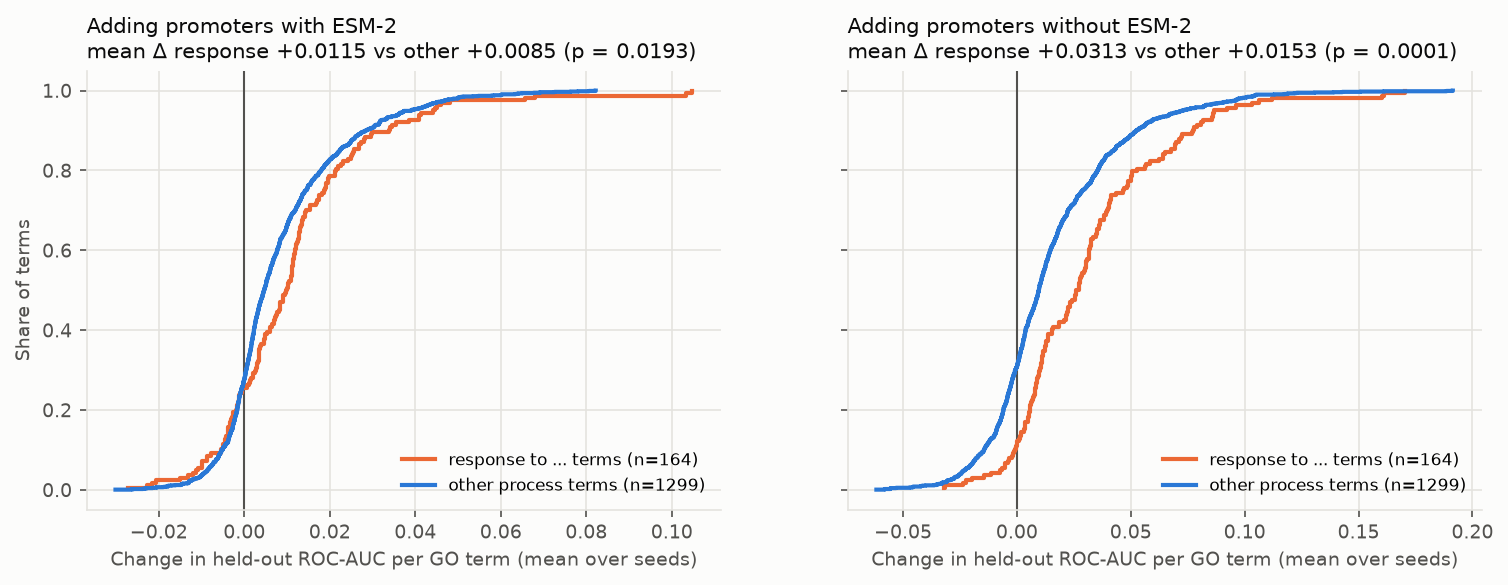

The file beside this chart, header and first rows:
comparison, definition, n_response_terms, n_other_process_terms, mean_delta_response, mean_delta_other, median_delta_response, median_delta_other, share_improved_response, share_improved_other, difference_in_means, p_permutation_prevalence_stratified, p_mann_whitney, n_seeds_response_larger, n_seeds
promoters with ESM-2, by_name, 164, 1299, 0.01153, 0.008544, 0.009894, 0.004623, 0.7439, 0.7229, 0.002981, 0.0193, 0.01313, 2, 3
promoters with ESM-2, by_ontology, 253, 1210, 0.009465, 0.008755, 0.00753, 0.004597, 0.7391, 0.7223, 0.00071, 0.5272, 0.1524, 2, 3
promoters without ESM-2, by_name, 164, 1299, 0.0313, 0.01527, 0.0266, 0.009616, 0.8841, 0.6928, 0.01603, 0.0001, 0.0, 3, 3
promoters without ESM-2, by_ontology, 253, 1210, 0.02426, 0.01556, 0.01541, 0.009848, 0.7668, 0.7033, 0.008698, 0.0006, 0.00044, 3, 3
